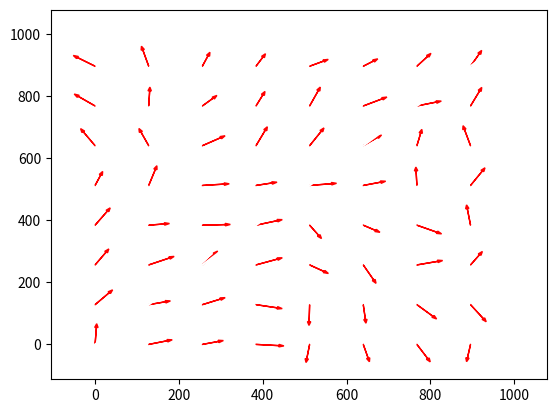

Recreate this plot in Python.
import matplotlib.pyplot as plt
import math as m 

def visualise(side, vDens, raw) : 
    vField = raw
    plt.plot([0,side],[0,side], 'w')
    maxX = vField[0][0][0]
    maxY = vField[0][0][1]
    for i in range(int(side/vDens)) : 
        for j in range(int(side/vDens)) : 
            plt.arrow(i*vDens, j*vDens, 8*vField[i][j][0], 8*vField[i][j][1], color='red', head_width=8)
            maxX = vField[i][j][0] if abs(vField[i][j][0])>abs(maxX) else maxX
            maxY = vField[i][j][1] if abs(vField[i][j][1])>abs(maxY) else maxY
            print(vField[i][j])
            print(i,j)
            print("\n")
    print(maxX, maxY)
    plt.show()

def hilbertCurve(n, d) : 
    s = 1 
    x, y = 0, 0 
    while s < n :
        rx = 1&(d>>1) 
        ry = 1&(d^rx)
        if not ry : 
            if rx : 
                x, y = s-1-x, s-1-y
            temp = x
            x = y 
            y = temp
        x += s*rx
        y += s*ry 
        d >>= 2
        s <<= 1
    return (x, y)

#visualise(1024, 128, "[[(1.1858549633951863, -5.695194914900031), (4.080006473907619, -3.715245395128728), (-1.703771754792303, -3.1620503708989416), (0.4690710568324146, -6.844902065185351), (-2.932843405454201, -6.198630216887301), (-1.6778378138462442, -5.411983021528256), (-2.884841009125532, -6.224094697100088), (-2.788418550424564, -4.742662168224787)],[(2.0316635802082725, -5.0318378084487225), (0.7741406163245297, -5.527885160466125), (0.2912444724224397, -6.853827831983715), (-3.089890779955466, -5.126434235536214), (-0.5756453433586729, -5.738598884344613), (-2.2221870015699117, -6.15089313291507), (-5.3991483855801, -3.948944203282455), (-4.894251743438908, -4.7363008788582865)],[(4.334387776882287, -4.936771886019459), (-2.4076819739996496, -4.696912331363593), (-5.726180920301113, -3.6117906364365444), (-2.009290389163719, -6.485511210678888), (-4.9924678623668495, 4.0594981363104505), (-5.0601270233245765, 2.065325839421349), (-6.553063529303457, 0.9994924526880296), (-4.589986774538898, 2.15139879372506)],[(3.4855733137377465, -5.908728902892171), (1.5283751185297403, -6.579739948051116), (-4.768421491416697, -4.067108214994733), (-4.151161470546571, -2.979639355644417), (-1.221458126864912, 6.099855349256105), (-4.951103820317467, 2.044187479541649), (-4.536400443969346, 4.831771554330358), (-6.614247337374495, 1.6120712247875466)],[(3.6556465588435287, -4.735888354214378), (3.045558422258408, -5.3049072876390895), (1.4439900829582004, -6.4846275959785356), (1.819050455064352, -6.52265539795758), (0.7115434829161017, 5.849992328102066), (5.90016149712437, 1.8597856934490815), (5.138552078592801, 4.498362466154722), (6.0284827074515945, 2.6009073160816056)],[(5.69914151492985, -2.54809869771976), (4.148107286960778, -3.010696365134267), (3.290002765958372, -3.6360196395561215), (1.7758707106480724, -4.895500443743042), (3.731972294931675, 4.162886759951575), (4.6938720878522044, 2.723835119872506), (3.540852568940533, 1.0266650838831979), (6.641951433057397, -1.500358694657072)],[(6.562659507389168, 1.1899569183334933), (6.215923518809806, 0.11291758312439372), (-2.1806616250108526, -6.366358610956371), (0.5369037670521747, -6.35723585929395), (2.666108085828905, -4.4698596327920175), (3.2762459435834677, -5.813272458859698), (5.577935214566113, -2.654870706428738), (3.934763577871359, -3.95976790620608)],[(6.519347905238049, -1.64291782274889), (4.9884154422002105, 0.6496249769499278), (2.055689123026325, -6.54694814745827), (0.7762723650759095, -3.949974685481), (1.475951239777271, -6.33215836287142), (2.954435426077867, -5.4289301251861115), (4.321593521027022, -5.320858212607116), (6.101178831020573, -1.7630900900744753)]]")

def clockwiseRotation() : 
    grid = [[[] for i in range(8)] for j in range(8)]
    for i in range(8) : 
        for j in range(8) : 
            angle = m.atan((j+1)/(i+1))-m.pi/2
            mag = 7/m.sqrt((j+1)**2+(i+1)**2)
            grid[i][j] = (mag*m.cos(angle), mag*m.sin(angle))
    return grid

def fullCircle(s,v) : 
    grid = [[[] for i in range(int(s/v))] for j in range(int(s/v))]
    for i in range(int(s/v)) : 
        for j in range(int(s/v)) : 
            angle = m.atan((j-3.5)/(i-3.5))+m.pi/2
            angle *= abs(angle)
            mag = 8/(3.5-i)
            grid[i][j] = (mag*m.cos(angle), mag*m.sin(angle))
    return grid


visualise(1024, 128, [[(0.3904026050911083, 6.825735334672099), (4.237809133439495, 4.832659344028417), (3.292382273218796, 5.176076013780331), (3.6977123841586095, 5.717102627941262), (1.7006603102545033, 4.234676539397143), (-3.5198537310723914, 5.600069768959603), (-5.03574748140575, 3.8850667211666203), (-5.259173333807582, 3.5015627258798188)],[(5.5620506777013485, 1.4770920672007437), (5.01260480311639, 1.166495169705082), (6.215987115696466, 2.812499975968653), (4.698461854881152, 0.5078072646190093), (1.9955330846543156, 6.498923536427253), (-2.336170618637916, 5.543419669990415), (0.2806759216578696, 6.079520967037645), (-1.778940158707164, 6.602435514828043)],[(4.816943668450542, 1.191198392626044), (5.42234456898743, 2.2581826031422243), (3.6114758744605346, 4.424771274522234), (6.846668132148054, 0.23618671935925953), (6.531208049960113, 0.5378234521582465), (5.489887236024195, 3.2393346522796373), (3.263930906307492, 3.186319075381995), (1.6994406568756508, 4.229585521540592)],[(6.8392302121601904, -0.49710474505946006), (6.353267751950531, -1.2827301942924763), (6.437008715665214, 2.3609415458142324), (6.397506728690674, 1.8266465873273927), (4.800705008777702, 1.0010896336519985), (2.7747069443430963, 6.251004757399325), (2.056800551930944, 4.4809418207612985), (2.0928934242480106, 3.719818995178643)],[(-0.8579346732974449, -5.792225979729528), (-0.15644335760218292, -6.844712333349002), (4.315569567018349, -2.658988444280328), (2.7119907198394064, -4.124172052467829), (6.534677883324705, 0.69940908816021), (3.505602710542002, 5.8696154581926026), (2.5993350616481745, 6.217500013539298), (4.208024031054935, 2.082362023085196)],[(1.4558201582063393, -5.528413810547767), (0.6349721235318398, -5.963528090278091), (3.1195086721111753, -6.082123327644286), (3.6787439224059146, -2.1220508599236383), (5.229984155577056, 1.330726371235587), (4.268779786441774, 3.3758816011428787), (5.718494341555488, 2.9052678433372914), (3.093451537930374, 2.1246060162550675)],[(3.2388471538736625, -5.7242738234227755), (4.809750835374557, -4.715473733162571), (6.219782536709133, 1.4339703323041124), (6.006810728911044, -2.857072699993156), (-0.24690531011853942, 5.885012036313635), (1.1427718304807957, 5.113558368198675), (5.831668277513251, 1.5794218342149715), (3.250309072632288, 4.014572305385932)],[(-0.9281814575382055, -5.4662106769025325), (3.834259569679466, -5.641129659399403), (2.709584607831953, 4.152887401094345), (-0.9724439912797181, 6.674898797591783), (3.5325052465675064, 5.824208360820239), (-1.8344116385159843, 6.605523057111226), (2.735127564173759, 6.105463060379981), (2.623292542525267, 5.032844076392253)]])
